pico-8 play session: mixed d-pad (fixed 12-tick cycle), after a click and taps of 🅾, ❎, 🅾+❎, 🅾 in the second before t = 0

[t = 4 s] mixed d-pad (1.2s cycle ×~3): → ← ↑ ↓ + 🅾/❎ taps, ~4s
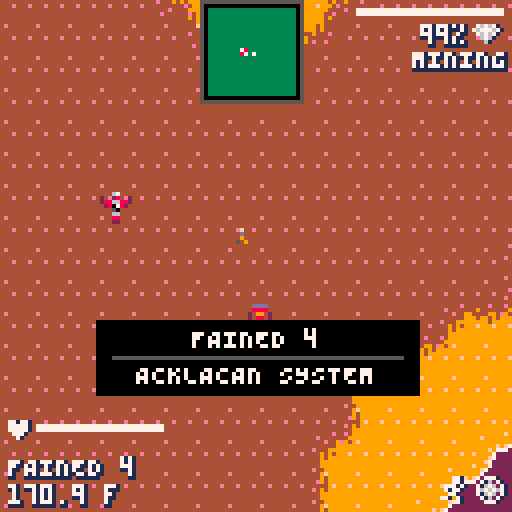
[t = 6 s] mixed d-pad (1.2s cycle ×~5): → ← ↑ ↓ + 🅾/❎ taps, ~6s
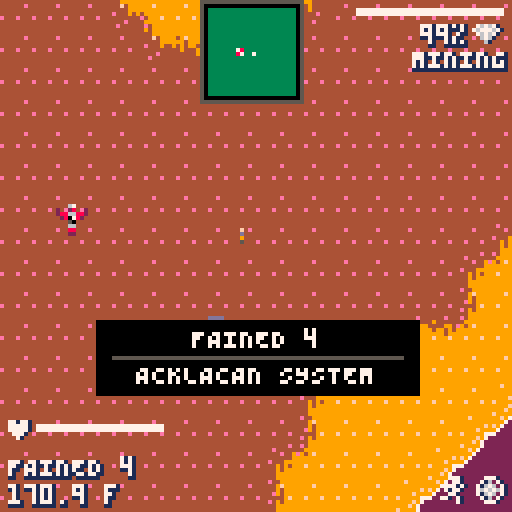
[t = 8 s] mixed d-pad (1.2s cycle ×~6): → ← ↑ ↓ + 🅾/❎ taps, ~8s
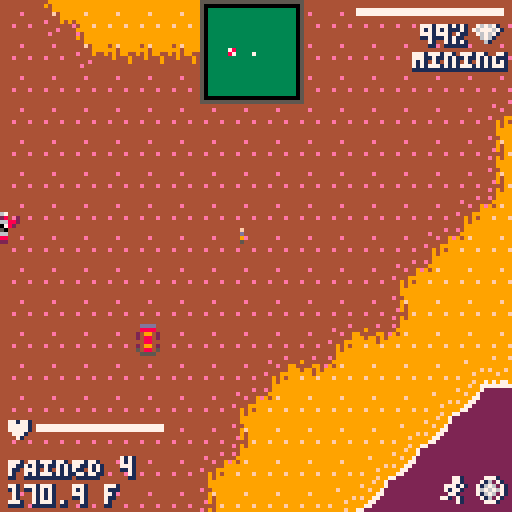

pico-8 cartridge
version 16
__lua__
-- low mem sky (#demakejam)
-- paul nicholas

curr_mode=0
-- 0=title
-- 1=galaxy
-- 2=system
-- 3=planet
-- 

--[music]
-- 00 - intro
-- 01 - shortwave
-- 17 - eotws_variation 1
-- 23 - velocity
playlist={1,7,23}
now_playing=-1

-- main loop
function _init()
 init_player()
 if (curr_mode<=1) then init_galaxy()
 elseif (curr_mode==2) then init_system()
 elseif (curr_mode==3) then init_surface()
 end
end

function _draw()
cls()
	-- draw title
	if (curr_mode<=1) then draw_galaxy()
 elseif (curr_mode==2) then
  if warp_count==0 then
   draw_system()
  else
   draw_warp()
  end
	elseif (curr_mode==3) then draw_surface()
	end
	-- debug
	-- print("cpu: "..flr(100*stat(1)).."%", 2, 2, 12) 
 -- print("mem: "..flr(stat(0)/1024*100).."%", 2, 8, 12)

	--printh("cpu: "..flr(100*stat(1)).."%") 
end

function _update60()
	if curr_mode<=1 then update_galaxy() 
 elseif curr_mode==2 then update_system() 
 elseif curr_mode==3 then update_surface()
 end
end

function init_player()
 -- todo: load saved data
 player_idle_anim={247,247}
 player_walk_anim={247,248}

 player={
  spr=247,
  x=0,
  y=0,
  health=100,
  mining_health=100,
  weapon_ammo=0,
  run=false,
  scanner_level=100,
  inv={},
  tmr=0,
  anim_pos=1,
  frame_delay=6,
  curr_anim=player_idle_anim,
  flipx=false,
  in_ship=true,
 }

 -- init player inventory
 for i=1,64 do player.inv[i]=0 end

 ship = {
  x=0,
  y=0,
  obj_type=3,  
  -- 1=planet, 2=space station, 3=ship, 4=flower, 
  -- 5=collectable, 6=mineable, 7=base?
  skin=3,
  thrust=0,
  dx=0,
  dy=0,
  aim=0, --.25
  trail={},
  landed=false
 }
end

--[[
--galaxy spiral code

e=2.71828
cols={0,1,12,14,7,7,7}
::_::
cls()
srand()
for n=2.5,0,-.1 do
 for i=min(n,5),45 do
  x=cos(e*i+t()/(e*10)-n/(e*7))*(i-n)/e*4+64
  y=sin(e*i+t()/(e*10)-n/(e*10))*(i-n)/e*2+64
  size=3-(i/28)+((sin()))
  circfill(x,y,size+.2-rnd(2),cols[flr(3*size-3)+flr(rnd(3))])--7-(n%2))
 end
end

flip()goto _ 

]]
-->8
-- galaxy map/title level


last_camx=0
last_camy=0
space={}
  -- 1=near star pages/sector
  -- 2=mid star pages/sector
  -- 3=far star pages/sector
scale=1 --.5
num_stars=7 -- per sector
star_cols={12,7,6,5,2,1,1}
max_depth=6
depth_offset=.0001
cam_speed=.00002--.0002
cam_maxspeed=.0004
hov_dist=5
curr_system=nil
curr_planet=nil
factions={"korvax","gek","vy'keen"}
warp_count=0

camx=0
camy=0
saved_galaxy_x=0--0.0955
saved_galaxy_y=0---0.057
sdist=nil --take first measurement
prev_star_hov=nil
_t=0
auto_start_time=320+rnd(100)
--printh(auto_start_time)
ready_to_begin=false
banner_count=0

function init_galaxy()
 printh("init_galaxy()...")
	camera()
 camx=saved_galaxy_x
 camy=saved_galaxy_y
 cam_dx=0
 cam_dy=0
	
 -- title?
 --if (curr_mode==0) music(0)

	-- create initial stars
	for d=1,max_depth do
		space[d]={}
		space[d].br_secx=0
		space[d].br_secy=0
  space[d].tl_secx=0
		space[d].tl_secy=0
		space[d].pages={}
		--for p=1,1 do
			space[d].pages[1]=
				make_sector(0,0,d,num_stars)
		--end
	end
end

function draw_galaxy()
--printh("draw_galaxy()...")
 cls()

 -- todo:seed to sector num?
 -- srand(1)

 fillp()
	
 star_hov = nil
 star_curr = nil

	-- loop through all depths
 for d=max_depth,1,-1 do
 --d=1
		camera(camx,camy)
	 local star_depth=space[d]
 	-- loop through all star pages
 	for p=1,4 do
 	 local page=star_depth.pages[p]
   
   -- bugfix for edge-case!
   if (page==nil) return

  	for s in all(page.stars) do
  		-- draw star
  		s.sx=s.x*scale-(camx/d)/depth_offset
  		s.sy=s.y*scale-(camy/d)/depth_offset
  		  		
  		if s.name 
     and s.sx>=64-hov_dist and s.sx<=64+hov_dist 
     and s.sy>=64-hov_dist and s.sy<=64+hov_dist then
      -- star in hover range
      -- is it closest to cursor?
      s.dist=dist(s.sx,s.sy,64,64)
      if star_hov == nil or s.dist < star_hov.dist then
       -- new closest star (to cursor)
       star_hov = s
      end
    end
    
    pset(s.sx,s.sy,s.col)

    -- names on title screen?
    if curr_mode==0 and s.seed<100 then
     print(s.name,s.sx-10,s.sy-7,s.col)
  	 end
    -- current?
    if curr_system 
     and curr_system.name==s.name then
     star_curr = s
    end
  	end
  end  -- pages	

 	--print("sector:"..space[1].tl_secx..","..space[1].tl_secy, 50, 2, 8)

 end -- depth

 
 -- title/galaxy mode
 if curr_mode==0 then

  draw_title()

  if (ready_to_begin and star_hov and wfade>=16) set_start_sys(star_hov)

  -- fades
  if (wfade>=0) fade(wfade, fade_table_white, 7, 1)
 else
  print(smallcaps("galactic core"),2,2,5)
  print("715597 ly",2,9,5)

  if star_curr then
   -- mark curr system
   circ(star_curr.sx,star_curr.sy,3,7)
  end

  if star_hov then
   
   -- current?
   if star_curr then
    -- measure dist (only once)
    if (sdist==nil) sdist=dist(star_curr.sx,star_curr.sy,star_hov.sx,star_hov.sy)
    
    -- plot course?
    if star_hov.name==curr_system.name then
     print("you are here",2,121,2)
    elseif sdist<=player.inv[20]*20 then
     line(star_curr.sx,star_curr.sy,star_hov.sx,star_hov.sy,9)
     print("press ❎ to warp ("..flr(sdist).."ly)",2,121,9)
    else
     local diff=flr((sdist-player.inv[20]*20)/20)+1
     fillp(0X5A5A)
     line(star_curr.sx,star_curr.sy,star_hov.sx,star_hov.sy,9)
     fillp()
     print("requires "..diff.." more warp cells",2,121,9)
    end
   end
   print(star_hov.name,star_hov.sx-10,star_hov.sy-7,star_hov.col)
   circ(star_hov.sx,star_hov.sy,1,star_hov.col)

   -- bottom portion
   print(star_hov.name..smallcaps(" system"),2,98,7)
   print(star_hov.num_planets..smallcaps(" planets"),2,105,6)
   print(smallcaps(star_hov.faction),2,112,6)
   
   
   -- check for change in hov (recalc dist)
   if (not prev_star_hov or star_hov.name!=prev_star_hov.name) prev_star_hov=star_hov sdist=nil
  end

  camera()

  spr(255,61,61)

 end -- title?

end

function set_start_sys(sys)
 -- todo: pick a random sys
 curr_system=sys
 saved_galaxy_x=camx
 saved_galaxy_y=camy
 init_system()
 -- todo: pick a random planet
 curr_planet=curr_system.planets[1]
 -- now jump to surface
 curr_mode=3

 init_surface()

 -- default to walking
 landing=true
 ship.landed=true
 player.in_ship=false
 return
end

function update_galaxy()	
--printh("update_galaxy()...")
 -- remember...
 last_camx=camx
 last_camy=camy
 
 local speed=cam_speed*scale


 -- title or map?
 if curr_mode==0 then
  -- auto-move camera pos
  camx+=speed*25
  _t+=.1
  if (btnp(5) or _t>auto_start_time) and (not ready_to_begin)  then 
   ready_to_begin=true
   wfade=0
   --sfx(60,3)
  end
  if (wfade>=0) wfade+=.25
 else
  -- galaxy map

  if(btn(0)) cam_dx-=speed
  if(btn(1)) cam_dx+=speed
  if(btn(2)) cam_dy-=speed
  if(btn(3)) cam_dy+=speed

  -- cancel
  -- >>> issue here as it flips back and forth!!!
  if(btnp(4) and warp_count==0) curr_mode=2 init_system() 

  -- warp (only if diff system!)
  if btnp(5) 
  and star_hov 
  and (curr_system==nil or curr_system.name!=star_hov.name) then
   -- save galaxy pos
   saved_galaxy_x=camx
   saved_galaxy_y=camy
   -- warp to new sys
   curr_system=star_hov 
   curr_mode=2 
   init_system() 
   warp_count=1
   -- sfx
   --music(-1,10)
   sfx(47,3)
  end

  -- stop?
  if (not btn(0)) and (not btn(1)) then
   cam_dx/=1.001
  else
   cam_dx=mid(-cam_maxspeed,cam_dx,cam_maxspeed)
  end 
  if (not btn(2)) and (not btn(3)) then
   cam_dy/=1.001
  else
   cam_dy=mid(-cam_maxspeed,cam_dy,cam_maxspeed)
  end 

 end -- title or map?
 



	
	camx+=cam_dx
 camy+=cam_dy


 
-- printh("camx = "..camx)
-- printh("camy = "..camy)
 
 -- loop through all depths
	for d=1,max_depth do
 --d=1
		local star_depth=space[d]
		
  -- check paging 
  -- (top-left & bottom-right corners for each depth)
  
  -- bottom-right
  local new_br_secx=
   flr((camx+127+(camx/d)/depth_offset)/127)
  local new_br_secy=
   flr((camy+127+(camy/d)/depth_offset)/127)
  -- top-left
  local new_tl_secx=
   flr((camx+(camx/d)/depth_offset)/127)
  local new_tl_secy=
   flr((camy+(camy/d)/depth_offset)/127)

  -- bottom-right
  if new_br_secx!=star_depth.br_secx 
   or new_br_secy!=star_depth.br_secy 
   or new_tl_secx!=star_depth.tl_secx 
   or new_tl_secy!=star_depth.tl_secy 
   then
  	-- moved into new sector
   -- create all new pages
   -- (assume all changed too)
   star_depth.pages[1]=make_sector(new_tl_secx,new_tl_secy,d,num_stars)
   star_depth.pages[2]=make_sector(new_tl_secx+1,new_tl_secy,d,num_stars)
   star_depth.pages[3]=make_sector(new_br_secx-1,new_br_secy,d,num_stars)
   star_depth.pages[4]=make_sector(new_br_secx,new_br_secy,d,num_stars)

   star_depth.tl_secx=new_tl_secx
   star_depth.tl_secy=new_tl_secy
   star_depth.br_secx=new_br_secx
   star_depth.br_secy=new_br_secy
  end
 end --depths
 
end

title_msg_line1={
 "    by paul nicholas",
 " ♪ by chris donnelly",
 "inspired by no man's sky"
}

title_msg_line2={
 "      @liquidream",
 "     @gruber_music",
 "     by hello games"
}

function draw_title()
 camera()

 if (_t<16) fade(16-_t,fade_table_black,0,0)  
 if (_t>0) spr(80,13,50,13,3) 
 pal()

 --printh("_t=".._t)
 if _t>15 and _t<105 then
  outline_text(title_msg_line1[flr((_t-15)/30)+1],17,100,6,1)
  outline_text(title_msg_line2[flr((_t-15)/30)+1],17,109,12,1)
 elseif _t>15 then
  outline_text("press ❎ to start",30,100,6,1)
 end
end

function draw_warp()
 cls(10)
 for i=1,50 do
  local x,y=rnd(127),rnd(150)
  line(x,y,x,y-rnd(50),rnd(16))
 end
 
end

function make_sector(secx,secy,depth,num_stars)
 local sector={}
 sector.stars={}
 
 -- calc sys number
 sector.sysnum=depth*1000+secx+secy/1000
 --printh("sysnum="..sector.sysnum)
 srand(sector.sysnum)
	
 for i=1,num_stars do
  local sys={
   x=secx*127+rnd(127),
   y=secy*127+rnd(127),
   col=star_cols[depth+flr(rnd(2))],
   secx=secx,
   secy=secy,
   name=getsystemname(
  	 secx,secy,rnd(32000)),
   seed=rnd(32000),
   faction=factions[flr(rnd(3)+1)],
   bgcol=flr(rnd(4)),
   num_planets=flr(rnd(8)+1),
   planets=nil
  }
  add(sector.stars,sys)
 end
 
 return sector
end

function getsystemname(secx,secy,sysnum)
	local namepart=
	  {"en", "la", "can","be",
    "and","phi","eth","ol",
    "ve", "ho", "a"  ,"lia",
    "an", "ar", "ur" ,"mi",
    "in", "ti", "qu" ,"so",
    "ed", "ess","ex" ,"io",
    "ce", "ze", "fa" ,"ay",
    "wa", "da", "ack","gre"}
	local name=""

 for i=1,flr(rnd(1)+3) do
  name=name..namepart[flr(rnd(#namepart))+1]
 end

 name=smallcaps(name)

	return name
end

-- fixed sqrt to avoid overflow
-- https://www.lexaloffle.com/bbs/?tid=29528
function dist(x1,y1,x2,y2)
 local a=x1-x2
 local b=y1-y2
 local c=sqrt((a/16)^2+(b/16)^2)*16
 return c
end
-- function dist(x1,y1,x2,y2)
--  local a=x1-x2
--  local b=y1-y2
--  local c=sqrt((a*a)+(b*b))
--  return c
-- end


-->8
-- star system level

sector_size=1000 --3000
astorbit=100

landing=false
wfade=-2

--debug
--srand(0)

function init_system()
 printh("-------- init system -----")

  -- ####################################
 -- debug
 -- if curr_system==nil then
 --  srand(4) --4
 --  pal()
 --  palt()
 --  cls(15)
 --  curr_system={
 --   seed=rnd(32000),--0,
 --   bgcol=1,
 --   num_planets=8,
 --   planets={},
 --   station={}
 --  }
 --  for i=1,curr_system.num_planets do
 --   curr_planet=create_planet(rnd(32000),i)
 --   add(curr_system.planets,curr_planet)
 --  end
 --  -- copy screen to user memory
 --  memcpy(0x4300,0x6000,0x1000)
 --  -- reset sprites
 --  reload()

 --  -- create station
 --  curr_system.station={
 --   obj_type=4,
 --   x=ship.x+rnd(50)+50,
 --   y=ship.y+rnd(50)+50,
 --   rot=0,
 --   col1=rnd(16),
 --   col2=rnd(16)
 --  }

 --  ship.landed=false
 --  player.in_ship=true
 -- end
 -- ####################################

 srand(curr_system.seed)
 create_stars()

 -- create planets/station?
 -- (only on first entry)
 if curr_system.planets == nil then
  curr_system.planets={}
  printh(">>>>>>> create planets <<<<")
  pal()
  palt()
  cls(15)  
  for i=1,curr_system.num_planets do 
   -- add planet
   local p=create_planet(rnd(32000),i)
   add(curr_system.planets,p)
   
   --debug
   printh("planet x,y:"..p.x..","..p.y)
  end
  -- copy screen to user memory
  memcpy(0x4300,0x6000,0x1000)
  -- reset sprites
  reload()

  -- create station
  curr_system.station={
   x=ship.x+rnd(50)+50,
   y=ship.y+rnd(50)+50,
   rot=0,
   col1=rnd(16),
   col2=rnd(16)
  }
 end
end

function update_system()
 --printh("update_system()...")
 -- warping
 if warp_count>0 then
  warp_count+=1
  if warp_count > 100 then
   warp_count=0
  end 
 end
 
 -- landing/takeoff
 if takingoff then
  wfade-=.25
  if wfade <= 0 then
   takingoff=false
   wfade=-2
  end
 elseif landing then
  wfade+=.25
  if (wfade >= 5) curr_mode=3 init_surface() ship.thrust=0
 end
 
 -- update ship
 update_player()
 

 for i=1,#stars do
  local s=stars[i]
  -- update starfield
  update_star(s, ship.dx, ship.dy)
 end

 -- create thrust particles
 local engine_x = -sin(ship.aim)*5
 local engine_y = -cos(ship.aim)*5
 make_particle(ship.x+engine_x+3.5, ship.y+engine_y+3.5,0,0)

 update_particles()
end


function draw_system()	
 --printh("draw_system()...")
	cls(curr_system.bgcol)	
  -- stars
 for i=1,#stars do
  local s=stars[i]
  if (s.d>=2.25) pset(s.x,s.y,s.c)
 end

 camera(ship.x-60,ship.y-60)

  -- copy user mem to sprite
 memcpy(0x0,0x4300,0x1000)

close_object=nil
close_object_dist=9999

 -- draw planets
 -- (from user mem)
 
 for i=1,curr_system.num_planets do
  p=curr_system.planets[i]

  -- if planet is within range (e.g. asteroids)
  -- then draw it
  local planet_dist = abs(dist(p.x,p.y,ship.x,ship.y))
  if planet_dist < 128+(astorbit) then
   draw_planet(p,p.x,p.y,p.size)
   -- draw asteroids
   palt(3,0)
   if (curr_system.bgcol>0) palt(1,true)
   for a=1,#p.asteroids do
    local ast=p.asteroids[a]
    spr(ast.spr,p.x+ast.x,p.y+ast.y,1,1,ast.fx,ast.fy)
    --rspr(88,96,p.x+ast.x,p.y+ast.y,t()+rnd(),1,3)
   end
  end
  -- landable?
  if (planet_dist < (p.size*16)+20 and planet_dist<close_object_dist) close_object=p close_object_dist=planet_dist

 end --# planets

 

 -- restore sprites
 reload()
 --reload(0,0,0x1fff)

 -- draw station
 local st=curr_system.station
 pal()
 palt(0,false)
 pal(1,st.col1)
 pal(13,st.col2)
 rspr(0,64,st.x-20,st.y-20,st.rot,6,3) 
 st.rot+=.0025
 pal()
 palt()
 --spr(128,st.x-20,st.y-20,5,5) 

 -- ui
 for i=1,curr_system.num_planets do
  p=curr_system.planets[i]
  -- debug (collision bounds!)
  --circ(p.x,p.y,(p.size*16),8)
  
 if p.mapped then
  print(p.name,
   p.x,  --p.x-flr((#p.name*4)/2)
   p.y-(p.size*16)-16,7)

   -- print("unmapped",
   --  p.x,
   --  p.y-(p.size*16)-8,9)
 end
 if not p.mapped then
  print("unknown",
   p.x,  --p.x-flr((#p.name*4)/2)
   p.y-(p.size*16)-16,7)

  print("unmapped",
   p.x,
   p.y-(p.size*16)-8,9)
 end

 end --# planets

 draw_particles()


	-- reset/lock camera for fixed drawing
	camera()

 -- draw player's ship
 draw_ship(60,60)

 -- -- 
 -- draw_particles()

 -- stars foreground
 for i=1,#stars do
  local s=stars[i]
  if (s.d<2.25) pset(s.x,s.y,s.c)
 end

 -- ui
 draw_ui()

 -- radar
 draw_radar()

 -- fades
 if (landing or takingoff) fade(wfade, fade_table_white, 7, 1)
end

-- will either be ship or person
function update_player()


 if player.in_ship then
  if not ship.landed and not landing then
   -- todo: flight controls
   local speed=.5--.1 --1
   local acc=0.01
   local rotspeed=.0075
    -- fast turn = .01

   if(btn(2)) ship.thrust+=acc
   if(btn(3)) ship.thrust-=acc    
   if(btn(0)) ship.aim-=rotspeed
   if(btn(1)) ship.aim+=rotspeed   

   if(btnp(4) and wfade<0 and warp_count==0) init_galaxy() update_galaxy() curr_mode=1 return

   if(btnp(5) and close_object and warp_count==0) curr_planet=close_object landing=true wfade=0 sfx(50,3)

   -- cap thrust
   ship.thrust=mid(0.25,ship.thrust,1.75)
   -- calculate thrust vector
   ship.dx=-sin(ship.aim*-1)*ship.thrust
   ship.dy=cos(ship.aim*-1)*ship.thrust

   -- update camera pos
   ship.x+=ship.dx
   ship.y+=ship.dy

   -- todo/debug: this needs work when on planet - not finished!
   -- camx+=ship.dx
   -- camy+=ship.dy

  -- ship.dx=ship.thrust
  else
   -- allow take-off or leave ship
  end
 else
  -- on foot
   local speed=1 --constant!   
   local vx,vy=0,0
   local btn_count=0

   if(btn(0)) vx=-speed btn_count+=1
   if(btn(1)) vx=speed btn_count+=1
   if(btn(2)) vy=-speed btn_count+=1
   if(btn(3)) vy=speed btn_count+=1

   if btnp(5) then
    -- check for close object(s).. 
    if close_object then
     -- ship
     if close_object.obj_type==3 then
      -- take-off!
      --printh("takeoff!!!!!")
      takingoff=true wfade=0 sfx(51,3) banner_count=-2

     -- item to collect
     elseif close_object.obj_type==4 or close_object.obj_type==5 then
      local checkpos=(mapx+11).."."..(mapy+11)
      --printh(">>> deading: "..checkpos)
      curr_planet.dead[checkpos]=true
      close_object.dead=true

      -- add to player inventory
      player.inv[close_object.obj_class]+=1--block.obj_quantity
      -- show message
      collect_item=close_object
      collect_amount=1 -- quantity
      collect_timer=1
      -- sfx
      sfx(54,3)
     end
    end 

   end

   -- speed delay
   if (btn_count>0) then 
    speed_delay_count+=1
    if (player.curr_anim!=player_walk_anim) sfx(52,3) printh("walk!!!")
    player.curr_anim=player_walk_anim
   else
    if (player.curr_anim==player_walk_anim) sfx(-1,3) printh("stop!!!")
    player.curr_anim=player_idle_anim
   end
   if (speed_delay_count>speed_delay) then
    speed_delay_count=0
    -- move camera pos
    -- camx+=vx
    -- camy+=vy
    player.x+=vx
    player.y+=vy 
    camx+=vx
    camy+=vy 
    
    -- printh("player pos: "..player.x..","..player.y)
    -- printh("ship pos: "..ship.x..","..ship.y)
    -- printh("cam1 x="..camx..",y="..camy)
   end
--printh("cam1 x="..camx..",y="..camy)
   

   -- check collisions / close objects
   -- reset state
    close_object=nil

   -- ship
   if dist(player.x,player.y,ship.x,ship.y)<10 then
    close_object=ship

   else
    -- item to collect (flower, cargo drop, etc.)
    local block=mdata["11.11"]
    if block.obj_type and not block.dead then
     close_object=block
    end

   end -- close tests

 end
end

function draw_radar()
 local xoff,yoff=50,0
 local px,py=xoff+13,yoff+13

  rectfill(xoff,yoff,xoff+25,yoff+25,5)
  rectfill(xoff+1,yoff+1,xoff+24,yoff+24,0)
  
 -- in space?
 if curr_mode==2 then
  -- draw dist objects first
  clip(xoff+1,yoff+1,24,24)
  for i=1,#curr_system.planets do
   local dx=px+(curr_system.planets[i].x-ship.x)*.1
   local dy=py+(curr_system.planets[i].y-ship.y)*.1
   dx=mid(xoff+1,dx,xoff+24)
   dy=mid(yoff+1,dy,yoff+24)
   circfill(dx,dy,2,13)
  end
  rectfill(xoff+2,yoff+2,xoff+23,yoff+23,1)
  -- station
  local st=curr_system.station
  dx=px+(st.x-ship.x)*.1
  dy=py+(st.y-ship.y)*.1
  dx=mid(xoff,dx,xoff+24)
  dy=mid(yoff,dy,yoff+24)
  fillp(0X5A5A,dx,dy)
  rectfill(dx,dy,dx+1,dy+1,148)
  fillp()

  -- now draw close objects
  for i=1,#curr_system.planets do
   local dx=px+(curr_system.planets[i].x-ship.x)*.1
   local dy=py+(curr_system.planets[i].y-ship.y)*.1
   circfill(dx,dy,2,13)
  end

 -- on land?
 elseif curr_mode==3 then
  -- draw dist objects first
  clip(xoff+1,yoff+1,24,24)
  rectfill(xoff+2,yoff+2,xoff+23,yoff+23,3)
  -- ship
  dx=px+(ship.x-player.x)*.1
  dy=py+(ship.y-player.y)*.1
  dx=mid(xoff,dx,xoff+24)
  dy=mid(yoff,dy,yoff+24)
  fillp(0X5A5A,dx,dy)
  rectfill(dx,dy,dx+1,dy+1,135)
  fillp()


 end
 


  -- player
  pset(xoff+13,yoff+13,7)

 clip()
end


function draw_ship(x,y)
 pal()
 palt(0,false)
 --printh("a:"..ship.aim)
 rspr(88+8*ship.skin,120,x,y,ship.aim,1,3)
 pal()
 palt()
end


collect_item=nil
collect_amount=0
collect_timer=0

function draw_ui()

 -- todo: draw_healthbar and make real
 palt(3,true)
 -- rectfill(2,2,40,3,1)
 -- rectfill(2,2,35,3,7)
 -- spr(224,2,5)

 -- middle/in-viewport stuff
 if close_object!=nil then
  -- planet?
  if close_object.obj_type==1 then
   outline_text("❎ to land",
    60-10,
    60+12, 7)
  -- ship?
  elseif close_object.obj_type==3 then
   outline_text("❎ to take-off",
    60-20,
    60+5, 7)
  -- collectable?
  elseif close_object.obj_type==4 or close_object.obj_type==5 then
   outline_text("❎ to pick-up",
    60-20,
    60+5, 7)
  end
 end

 -- shared ui sections?

 -- collected items
 if collect_item then
  rectfill(38,31,41,34,collect_item.obj_col1)
  rectfill(39,32,40,33,collect_item.obj_col2)
  outline_text(smallcaps(collect_item.name.." x"..collect_amount),44,30,7)
  collect_timer-=.01
  if (collect_timer<=0) collect_item=nil
 end

 if banner_count>=0 then
  rectfill(24,80,104,98,0)
  print(curr_planet.name, 48,82, 7)
  line(28,89,100,89,5)
  print(curr_system.name..smallcaps(" system"), 34,91, 7)

  banner_count+=.1
  if (banner_count>20) banner_count=-2
 end


 -- todo: show health and actual weapon
 
 if player.in_ship then
  -- top portion
  --print("pos="..flr(ship.x)..","..flr(ship.y),50,30,8)

  -- debug (removed until canon fire done)
  -- rectfill(89,2,125,3,1)
  -- rectfill(89,2,125,3,7)
  -- print("100%",104,6,7,1)
  -- spr(239,120,5)
  -- print(smallcaps("photon"),103,12)

  if not ship.landed then
   print(flr(ship.thrust*100).."\85/\83",2,121,7)
  end

 else -- on foot

  -- top portion
  rectfill(89,2,125,3,1)
  rectfill(89,2,125,3,7)
  outline_text("99%",105,6,7,1)
  spr(238,118,5)
  outline_text(smallcaps("mining"),103,12,7,1)
  
  -- bottom portion
  spr(242,1,103)
  rectfill(9,106,40,107,1)
  rectfill(9,106,40,107,7)
  outline_text(curr_planet.name,2,114,7,1)
  outline_text(curr_planet.temp.." f",2,121,7,1)

  spr(244,110,119)
  spr(245,119,119)
 end
 
 palt()
end

function create_stars()
 stars={}
	for i=1,50 do
		local s={}
		s.x=flr(rnd(128))
		s.y=flr(rnd(128))
		s.d=rnd(10)
  s.c=s.d+5 -- stranger things!
  add(stars,s)
	end
end

function update_star(s, dx, dy)
 -- move star based on depth
 s.x-=dx/s.d*5
 s.y-=dy/s.d*5
 		
 -- wrap star, if needed
 if (s.x<0 or s.x>128) then
	 	s.x=s.x<0 and 128 or 0
	 	s.y=rnd(128)
	elseif (s.y<0 or s.y>128) then
		s.x=rnd(128)
		s.y=s.y<0 and 128 or 0
	end
end

function make_particle(startx,starty,dx,dy,cols,life_time,max_size,min_size)
 local p = {
   --the location of the particle
   x=startx,
   y=starty,
   --what percentage 'dead'is the particle
   t = 0,
   --how long before the particle fades
   life_time=20+rnd(10),
   --how big is the particle,
   --and how large will it grow?
   size = 1,
   max_size = 1+rnd(3),
   min_size = 1+rnd(3),
   
   --'delta x/y' is the movement speed,
   --or the change per update in position
   --randomizing it gives variety to particles
   dy = dy,
   dx = dx,
   -- dy = rnd(0.7) * -1,
   -- dx = rnd(0.4) - 0.2,
   
   --'ddy' is a kind of acceleration
   --increasing speed each step
   --this makes the particle seem to float
   ddy = -0.05,
   --what color is the particle
   col = 7
 }
 --after making the particle, add it to the list 'smoke'   
 add(ship.trail,p)
end

function update_particles()
  --perform actions on every particle
  for p in all(ship.trail) do
    --move the smoke
    p.y += p.dy
    p.x += p.dx
    --p.dy+= p.ddy
    --increase the smoke's life counter
    --so that it lives the correct number of steps
    p.t += 1/p.life_time
    --grow the smoke particle over time
    --(but not smaller than its starting size)
    p.size *=.99
    --p.size = max(p.size, p.max_size * p.t )
    
    --make fading smoke particles a darker color
    --gives the impression of fading
    --change color if over 70% of time passed
    if p.t > 0.1  then
      p.col = 12
    end
    if p.t > 0.7 then
      p.col = 1
    end
    --if the particle has expired,
    --remove it from the 'smoke' list
    if p.t > 1 then
      del(ship.trail,p)
    end
  end
end

function draw_particles()
  for i=1,#ship.trail do
    local p=ship.trail[i]
    --draw a circle to be the smoke
    --replace this with whatever you want
    --your smoke to look like
    circfill(p.x, p.y, p.size, p.col)
  end
end

function draw_planet(p,x,y,scale)
 pal()
 palt(0,false)
 palt(15,true)

   local startx=((p.num-1)%4)*32
 sspr(
  startx,
  flr(p.num/5)*32,
  32,32,
  x-(15*scale),y-(16*scale),
  32*scale,32*scale)
end

function create_planet(seed,num)
 printh(">>> in create_planet()")
 local p={
  obj_type=1,
  seed=rnd(32000),
  num=num,
  name=getsystemname().." "..flr(rnd(8))+1,
  size=rnd(.75)+1,
  x=rnd(sector_size)-sector_size/2,
  y=rnd(sector_size)-sector_size/2,
  res_nums={},
  dead={},
  temp=flr(rnd(200)).."."..flr(rnd(9))+1,
  mapped=false
 }
 -- gen palette
	p.pal={}
 --printh("planet pal:")
 for i=0,14 do
  p.pal[i]=flr(rnd(14)+1)
  --printh(" > "..p.pal[i])
 end
 -- generate planet texture
 gen_texture(seed,p)
 -- render planet once
 render_sphere(
   ((num-1)%4)*32,
   -1 + (flr(num/5)*32),
   1)
 -- generate asteroids
 p.asteroids={}
 local astcount=100
 for i=1,astorbit do
  local a=rnd(1)
  local ast={
   x=(rnd(astorbit/2)+astorbit)*cos(a),
   y=(rnd(astorbit/2)+astorbit)*sin(a),
   spr=204+flr(rnd(4)),
   fx=flr(rnd(2))==0,
   fy=flr(rnd(2))==0
  }
  add(p.asteroids,ast)
 end
 -- generate resources
 for i=1,flr(rnd(4)) do
  local num=flr(rnd(#res)+1)
  add(p.res_nums,num)
  printh("  > res = "..res[num][3])
 end

 return p
end

function gen_texture(seed,p)
 -- set seed
	os2d_noise(seed)
	
	local size=32
	-- fill spr ram with samples
	for y=0,size do
		for x=0,size*4 do
			local c
			-- base noise is strongest
			c =os2d_eval(x/8,y/4)
			--c =os2d_eval(x/32,y/32)

	--[[		
			-- next is weaker
			c+=os2d_eval(x/16,y/16)/2

			-- and so on
			c+=os2d_eval(x/ 8,y/ 8)/4

			-- and so on
			c+=os2d_eval(x/ 4,y/ 4)/8

			-- and so on
			c+=os2d_eval(x/ 2,y/ 2)/16

]]
			-- convert -0.2..+1 to 14 cols
			-- (sea level at -0.2)
			c=mid(0,(c+0.2)/1.2*14,13)

   sset(x,y,p.pal[flr(c)])
		end
	end
end


fade_table_white={
 {1,13,6},
 {5,13,6},
 {13,13,6},
 {3,13,6},
 {4,14,15},
 {13,6,6},
 {6,7,7},
 {7,7,7},
 {8,14,15},
 {10,15,15},
 {10,15,15},
 {11,6,6},
 {12,6,6},
 {13,6,6},
 {14,15,7},
 {15,7,7}
}

fade_table_black={
 {0,0,0},
 {1,0,0},
 {2,1,0},
 {3,1,0},
 {2,2,0},
 {5,1,0},
 {13,5,1},
 {6,13,1},
 {8,2,0},
 {4,4,0},
 {9,4,5},
 {3,3,0},
 {12,1,1},
 {5,1,1},
 {13,2,1},
 {13,5,1}
}


function fade(i,fade_table,target_col,p) -- p=0=draw palette
 for c=0,15 do
  if flr(i+1)>=4 then
   pal(c,target_col,p)
  elseif flr(i+1)<0 then
   -- do nothing
  else
   pal(c,fade_table[c+1][flr(i+1)],p)
  end
 end
end

-->8
-- planet surface level

--------------------------------
-- init phase
--------------------------------
mdata={}
--mdead={} -- the used/dead list
speed_delay=2 -- walk=2,run=1,fly=0 
speed_delay_count=0
res_types={"isotope","silicate","neutral","exotic"}
res={
 --{1,2,"carbon","c",1,.9,7}, --mining/killing animals
 {10,9,"sodium","na",4,.1,41,175}, --1
 {8,10,"oxygen","c",1,.9,7,174},
 {4,9,"marrow bulb","mb",4,.2,41,171}, --caves
 {3,1,"cactus flesh","cc",3,.2,28,170},--on desert worlds
 {3,10,"gamma root","gr",4,16,1.1,174}, --radioactive worlds
 {11,3,"fungal mould","fm",3,.2,16,171},--on toxic worlds
 {12,1,"frost crystal","fc",3,.2,12,175}, --on frozen worlds
 {10,9,"solanium","so",3,.2,70,173}, --on hot worlds
 {7,7,"kelp sac","ke",4,.2,41,174}, --underwater
 {12,7,"star bulb","sb",3,.2,32,173},
 --col1,col2,name,abbrev,group,rarity,value,sprite
-- {6,5,"platinum","pt",2,.5,55}, --mining
-- {9,9,"copper","cu",2,.5,110,172},
-- {8,8,"coprite","cr",3,.2,30}, --feeding animals
-- {3,11,"emeril","em",3,.2,275},
-- {9,10,"gold","au",3,.2,220},
 --{14,2,"mordite","mo",3,.2,40}, --killing animals
-- {2,13,"pugneum","pg",3,.2,138},
}
-- other object classes
-- 20= warp cell


function init_surface()

 -- ####################################
 -- debug
 if curr_system==nil then
  srand(4) --4
  pal()
  palt()
  cls(15)
  curr_system={
   seed=rnd(32000),--0,
   bgcol=1,
   num_planets=8,
   planets={}
  }
  for i=1,curr_system.num_planets do
   curr_planet=create_planet(curr_system.seed,2)
   add(curr_system.planets,curr_planet)
  end
  -- copy screen to user memory
  memcpy(0x4300,0x6000,0x1000)
  -- reset sprites
  reload()

  ship.landed=true
  player.in_ship=false
 end
 -- ####################################




	-- noise params
	_seed=0

	camx=16
 camy=16
 -- map view pos
	mapx=-1--80--10
	mapy=21--90--11

 -- wave ripples
 wave_frame=0
 --wave_cols={7,12,12}
 --wave_delay=10
	
	-- generate initial view
 os2d_noise(curr_planet.seed)--_seed)
	gen_map(mapx,mapy,22,22,1,1)

 -- ----------------------------------
 -- recolour sprites to planet pal
 pal()
 palt()
 cls()
 water_col=curr_planet.pal[0]
 deep_water=fade_table_black[water_col+1][2]
 beach_col=curr_planet.pal[2]
 grass_col=curr_planet.pal[3]
 trees_col=curr_planet.pal[6]
 trees_floor_col=curr_planet.pal[4]
 rock_col=curr_planet.pal[11]

 -- beach (recolor is in update due to anim)
 spr(1,8,0,15,1)

 -- grass
 pal(3,grass_col) 
 pal(11,fade_table_white[grass_col+1][2]) 
 spr(17,8,8,15,1)
 pal()
 -- trees
 pal(5,trees_floor_col)
 pal(11,trees_col)
 pal(3,fade_table_black[trees_col+1][2]) 
 spr(33,8,16,15,1)
 pal()
 -- rock
 pal(6,rock_col)
 pal(7,fade_table_white[rock_col+1][2])
 pal(13,fade_table_black[rock_col+1][2])
 pal(1,fade_table_black[fade_table_black[rock_col+1][2]+1][2])
 spr(49,8,24,15,1)
 pal()
 -- water
 pal(12,water_col)
 palt(0,false)
 pal(0,deep_water)
 spr(65,8,32,15,1)
 pal()

 -- copy screen (5 rows of sprites) to sprite memory
 memcpy(0x0000,0x6000,0x0a00)
 
 -- reset sprites
 --reload()

 -- set player pos
 player.x=mapx*8+70
 player.y=mapy*8+70
 -- put player ship next to them
 ship.x=mapx*8+60
 ship.y=mapy*8+60
 ship.aim=0

 -- mark as mapped
 curr_planet.mapped=true

 -- play music
 srand(curr_planet.seed)
 local song_num=flr(rnd(#playlist))+1
 --printh("song_num:"..song_num)
 --if (song_num!=now_playing) music(playlist[song_num]) now_playing=song_num
end

--------------------------------
-- update phase
--------------------------------

function update_surface()
	 -- landing/takeoff
	if landing then
  wfade-=.25
  if wfade <= 0 then
   landing=false
   wfade=-2
   -- default to landed and out of ship
   ship.landed=true
   player.in_ship=false

   -- show planet name
   banner_count=0
   sfx(59,3)
  end
 elseif takingoff then
  wfade+=.25
  if (wfade >= 5) then
   curr_mode=2
  -- default to flying and out of ship
   ship.landed=false
   player.in_ship=true
   -- pos ship at planet
   ship.x=curr_planet.x
   ship.y=curr_planet.y
   init_system()
  end
 end
	
 -- either ship or person
 update_player()

 -- update player anim
 animate(player)


	-- check for empty map lines

 -- left edge =========================
	if camx<12 then --(16-4)
	 -- need to shift map
	 for y=1,22 do
 		for x=22,1,-1 do
 		 local block=mdata[(x-1).."."..y]
 		 mdata[x.."."..y]=block
 		end
 	end
	 -- generate new lines
	 mapx-=1
	 gen_map(mapx,mapy,0,22,1,1)
	 -- and reposition camera
	 camx=20-(12-camx)

 -- top edge =========================
	elseif camy<12 then --(16-4)
	 -- need to shift map
	 for x=1,22 do
 		for y=22,1,-1 do
 		 local block=mdata[x.."."..(y-1)]
 		 mdata[x.."."..y]=block
 		end
 	end
	 -- generate new lines
	 mapy-=1
	 gen_map(mapx,mapy,22,0,1,1)
	 -- and reposition camera
	 camy=20-(12-camy)

 -- right edge =========================
	elseif camx>=20 then  --(16+4)
	 -- need to shift map
	 for y=1,22 do
 		for x=1,22 do
 		 local block=mdata[(x+1).."."..y]
 		 mdata[x.."."..y]=block
 		end
 	end
	 -- generate new lines
	 mapx+=1
	 gen_map(mapx+21,mapy,0,22,22,0) --target map pos
	 -- and reposition camera
	 camx=12+(20-camx)--+speed

 -- bottom edge =========================
	elseif camy>=20 then --(16+4)
	 -- need to shift map
	 for x=1,22 do
 		for y=1,22 do
 		 local block=mdata[x.."."..(y+1)]
 		 mdata[x.."."..y]=block
 		end
 	end
	 -- generate new lines
	 mapy+=1
	 gen_map(mapx,mapy+21,22,0,1,22) --target map pos

	 -- and reposition camera
	 camy=12+(20-camy)--+speed
	end

 -- debug
 --printh(tostr(player.inv[20]))
end

function gen_map(mx,my,mw,mh,ox,oy)
 --printh("gen_map("..mx..","..my..","..mw..","..mh..","..ox..","..oy..")")
 
 -- set map data with samples
	for y=oy,oy+mh do
		for x=ox,ox+mw do
			local c
			
			local _x=mx-ox+x
			local _y=my-oy+y
			-- v1(orig - slower)
		--[[
			c =os2d_eval(_x/32,_y/32)
			c+=os2d_eval(_x/16,_y/16)/2
			c+=os2d_eval(_x/ 8,_y/ 8)/4
			c+=os2d_eval(_x/ 4,_y/ 4)/8
			c+=os2d_eval(_x/ 2,_y/ 2)/16
			]]
			
			-- v2(faster)
			--[[
			c =os2d_eval(x/1024,y/1024)
			c+=os2d_eval(x/64,y/64)/2
			c+=os2d_eval(x/ 8,y/ 8)/4
			c+=os2d_eval(x/ 4,y/ 4)/8
			]]
			
			-- v3 (faster and looks good)
			--[[
   c =os2d_eval(_x/64,_y/64)
			c+=os2d_eval(_x/32,_y/32)/4
			c+=os2d_eval(_x/ 8,_y/ 8)/8
   ]]
   
   -- v4 (smaller scale - nice landscape, lots of water)
   --printh(">>> gen point <<<")
			-- c =os2d_eval(_x/32,_y/32)
			-- c+=os2d_eval(_x/8,_y/8)/4
			-- --c+=os2d_eval(_x/4,_y/4)/8
			
   -- v5 (bigger land mass, ponds and lakes)
   c =os2d_eval(_x/32,_y/32)
			c+=os2d_eval(_x/16,_y/16)/2
			--c+=os2d_eval(_x/ 8,_y/ 8)/4

			mdata[x.."."..y]={
			 noise=c,
		  col=mid(0,(c+0.2)/1.2*14,13),
    -- x=_x,
    -- y=_y,
    -- each block gets its own random seed
				seed=tonum(mapx+x).."."..(mapy+y) --x.."."..y)
			}

		end
	end

 -- calc (incremental) marching for new blocks
 local sx = mid(2,ox,21)
 local sy = mid(2,oy,21)
 local tx = (mw>2) and ox+mw-1 or sx
 local ty = (mh>2) and oy+mh-1 or sy

 for y=sy,ty do
  for x=sx,tx do

   local block=mdata[x.."."..y]
   block.march_sea = marching_code(x,y,-.75)
   block.march_low = marching_code(x,y,-0.5)
   block.march_mid = marching_code(x,y,-0.25)
   block.march_hi = marching_code(x,y,0.5)
   block.march_top = marching_code(x,y,0.9)

   -- now gen other object types:
   --  1=planet, 2=space station, 3=ship, 4=flower, 
   --  5=collectable, 6=mineable, 7=base?
   -- (each block has own seed)
   srand(block.seed)

   -- static objects...

   -- only if planet has resources
   if #curr_planet.res_nums > 0 then
    if block.noise>.65 and block.noise<.66 then
     -- plant
     block.obj_type=4
     block.obj_class=curr_planet.res_nums[flr(rnd(#curr_planet.res_nums)+1)] --flr(rnd(5)+1)    
     --printh("class="..block.obj_class)
     block.obj_col1=res[block.obj_class][1]
     block.obj_col2=res[block.obj_class][2]
     block.name=res[block.obj_class][3]
    end

    -- other properties    

    -- only used if a "full" tile
    -- (removed for now - kinda slow, not much diff)
    -- block.flipx=flr(rnd(2))==0
    -- block.flipy=flr(rnd(2))==0
   end

   -- collectable (container?)
   srand(block.seed)

   -->> rnd issue!
   if block.noise>-.06 and block.noise<-.05 and rnd()<.1 then
    block.obj_type=5 --5=container
    block.obj_class=20 -- 20=warp cell
    block.obj_col1=11
    block.obj_col2=7
    block.name="warp cell"
   end

   -- is block "dead/used"?
   --printh("dead type: "..type(curr_planet.dead["7.36"]))
   local checkpos=(mapx+x).."."..(mapy+y)
   --printh(">>> cheaking for dead: "..checkpos)
   --if (checkpos=="7.36") printh("checking...7.36")
   if (curr_planet.dead[checkpos]!=nil) block.dead=true 
  end
 end


 
end


--------------------------------
-- draw phase
--------------------------------

function draw_surface()
 pal()
	--cls(1) --water
 cls(deep_water)
	--cls(12)
	camera(camx,camy)
	
  -- wave cols  
  
  wave_cols={7,water_col,water_col}
  --if (time()%1==0) then
    wave_frame = flr(sin(t()/10)*1.5+1)
    if (wave_frame==0) wave_cols={7,water_col,water_col}
    if (wave_frame==1) wave_cols={beach_col,7,water_col}
    if (wave_frame==2) wave_cols={beach_col,beach_col,7}
 --end
 
 for y=2,21 do
		for x=2,21 do

			local block=mdata[x.."."..y]
			local c3col=block.col
			local c4=flr(c3col)

   local dx=x*8-16
   local dy=y*8-16

   -- -- randomise full blocks
   -- fx,fy=false,false
   -- if block.march_top==15 or block.march_hi==15 or block.march_mid==15 or block.march_low==15 or block.march_sea==15) then
   --  fx=rnd(
   -- end

   -- don't draw if hidden by layer above
			if(block.march_top<15 and block.march_hi<15 and block.march_mid<15 and block.march_low<15 and block.march_sea!=0) then spr(block.march_sea+64,dx,dy) end
   pal()

   -- wave palette cycling
   pal(1,wave_cols[1])
   pal(2,wave_cols[2])
   pal(3,wave_cols[3])

   pal(15,beach_col)   
   pal(7,fade_table_white[beach_col+1][2])
   --pal(7,beach_col-1)
   if(block.march_top<15 and block.march_hi<15 and block.march_mid<15 and block.march_low!=0) then spr(block.march_low,dx,dy) end--,1,1,block.march_low==15 and block.flipx or false, block.march_low==15 and block.flipy or false)
			pal()
   
   if(block.march_top<15 and block.march_hi<15 and block.march_mid!=0) then spr(block.march_mid+16,dx,dy) end--,1,1,block.march_mid==15 and block.flipx or false, block.march_mid==15 and block.flipy or false)

   if(block.march_top<15 and block.march_hi!=0) then spr(block.march_hi+32,dx,dy) end
  
   if(block.march_top!=0) then spr(block.march_top+48,dx,dy) end
   
		 
   -- todo: draw other fixed objects (grass, trees, bases, etc..)



   -- each block gets its own random seed
   srand(block.seed)
   
   palt(0,false)
   palt(3,true)

   -- printh("map: "..mapx..","..mapy)
   -- local checkpos=(mapx+x).."."..(mapy+y)
   -- printh("checkpos =  "..checkpos)

   -- plants/minerals
   if block.obj_type==4 then
    pal(8,block.obj_col1)
    pal(10,block.obj_col2)
    -- alive?
    if (not block.dead) then
     local checkpos=(mapx+x).."."..(mapy+y)
     --printh("drawpos =  "..checkpos)
     spr(res[block.obj_class][8],dx,dy)
    else
     spr(res[block.obj_class][8]+16,dx,dy)
    end
    pal()

   -- containers
   elseif block.obj_type==5 then
    palt(0,false)
    palt(3,true)
    -- alive?
    if (not block.dead) then
     spr(143,dx,dy)
    else
     spr(159,dx,dy)
    end
    pal()

   end


		end -- y loop
		 
	
 end

	
 -- todo: draw other fixed objects (grass, trees, bases, etc..)

draw_ship(ship.x-(mapx*8),ship.y-(mapy*8))

--printh("cam="..camx..","..camy)


	-- reset cam for "static" things
	camera()

 -- draw player
	pal()
	palt(3,true)
 local sprnum = player.curr_anim[player.anim_pos]	
 spr(sprnum,59,57)
 --debug
 --pset(60,60,8)
 
 draw_ui()
 
 -- --print("map x="..mapx..",y="..mapy,40,2,7)
 -- palt(3,true)
 -- rectfill(2,2,40,3,1)
 -- rectfill(2,2,35,3,7)
 -- spr(224,2,5)
 
 -- rectfill(89,2,125,3,1)
 -- rectfill(89,2,125,3,7)
 -- outline_text("47%",105,6,7)
 -- spr(238,118,5)
 -- outline_text(smallcaps("mining"),103,12,7,1)
 
 
 -- -- bottom portion
 -- spr(225,1,103)
 -- rectfill(9,106,40,107,1)
 -- rectfill(9,106,35,107,7)
 -- outline_text(smallcaps("veandso 7"),2,114,7,1)
 -- outline_text("149.7 f",2,121,7,1)

 -- spr(244,110,119)
 -- spr(245,119,119)

 draw_radar()
 
 --  -- fades
 if (landing or takingoff) fade(wfade, fade_table_white, 7, 1)
 
 -- debug testing
 -- memcpy(0x0,0x4300,0x0fff)
 -- draw_planet(curr_planet,64,16,1)
 -- reload()

end

-->8
-- ui system

-->8
-- planet objects + life
-->8
-- helper code

function animate(obj)
 -- animate the object
 -- (update frames, looping as req)
 obj.tmr += 1
		if obj.tmr > obj.frame_delay then
			obj.tmr = 1
			obj.anim_pos += 1
			if obj.anim_pos > #obj.curr_anim then obj.anim_pos=1 end
		end
end

function outline_text(str,x,y,c0,c1)
	print(str, x+1, y, c1)
 print(str, x+1, y+1, c1)
 print(str, x, y+1, c1)
 print(str,x,y,c0)
end

-->8
-- public code snippets

-- marching squares
-- by frederic souchu (freds72)
function hk(cq,cr,hl)
return mdata[cq.."."..cr].noise>hl and 1 or 0
end
function marching_code(cl,fy,hl)
return
hk(cl,fy,hl)+
shl(hk(cl,fy+1,hl),1)+
shl(hk(cl+1,fy,hl),2)+
shl(hk(cl+1,fy+1,hl),3)
end

-- opensimplex noise
-- by felice enellen
-- https://www.lexaloffle.com/bbs/?tid=31201
local hm=-0.211324865405187
local hn=0.366025403784439
local ho=hn+1
local hp=hn*2
local hq=hp+1
local hr=hp+2
local hs=47
local ht={}
local hu=
{[0]=
5,2,2,5,
-5,2,-2,5,
5,-2,2,-5,
-5,-2,-2,-5,
}
function os2d_noise(cn)
local hv={}
for cl=0,255 do
hv[cl]=cl
ht[cl]=0
end
srand(cn)
for cl=255,0,-1 do
local hw=flr(rnd(cl+1))
ht[cl]=hv[hw]
hv[hw]=hv[cl]
end
end
function os2d_eval(m,n)
local hx=(m+n)*hm
local hy=m+hx
local hz=n+hx
local ia=flr(hy)
local ib=flr(hz)
local ic=(ia+ib)*hn
local id=ia+ic
local ie=ib+ic
local ig=hy-ia
local ih=hz-ib
local ii=ig+ih
local gv=m-id
local gw=n-ie
local ij,ik,il,im
local io=0
local ip=gv-ho
local iq=gw-hn
local ir=2-ip*ip-iq*iq
if ir>0 then
ir*=ir
local cl=band(ht[(ht[(ia+1)%256]+ib)%256],0x0e)
io+=ir*ir*(hu[cl]*ip+hu[cl+1]*iq)
end
local is=gv-hn
local it=gw-ho
local iu=2-is*is-it*it
if iu>0 then
iu*=iu
local cl=band(ht[(ht[ia%256]+ib+1)%256],0x0e)
io+=iu*iu*(hu[cl]*is+hu[cl+1]*it)
end
if ii<=1 then
local iv=1-ii
if iv>ig or iv>ih then
if ig>ih then
il=ia+1
im=ib-1
ij=gv-1
ik=gw+1
else
il=ia-1
im=ib+1
ij=gv+1
ik=gw-1
end
else
il=ia+1
im=ib+1
ij=gv-hq
ik=gw-hq
end
else
local iv=2-ii
if iv<ig or iv<ih then
if ig>ih then
il=ia+2
im=ib
ij=gv-hr
ik=gw-hp
else
il=ia
im=ib+2
ij=gv-hp
ik=gw-hr
end
else
ij=gv
ik=gw
il=ia
im=ib
end
ia+=1
ib+=1
gv=gv-hq
gw=gw-hq
end
local iw=2-gv*gv-gw*gw
if iw>0 then
iw*=iw
local cl=band(ht[(ht[ia%256]+ib)%256],0x0e)
io+=iw*iw*(hu[cl]*gv+hu[cl+1]*gw)
end
local ix=2-ij*ij-ik*ik
if ix>0 then
ix*=ix
local cl=band(ht[(ht[il%256]+im)%256],0x0e)
io+=ix*ix*(hu[cl]*ij+hu[cl+1]*ik)
end
return io/hs
end

-- rotate sprite
-- by freds72
-- https://www.lexaloffle.com/bbs/?pid=52525#p52541
local rspr_clear_col=0

function rspr(sx,sy,x,y,a,w,trans)
	local ca,sa=cos(a),sin(a)
	local srcx,srcy,addr,pixel_pair
	local ddx0,ddy0=ca,sa
	local mask=shl(0xfff8,(w-1))
	w*=4
	ca*=w-0.5
	sa*=w-0.5
	local dx0,dy0=sa-ca+w,-ca-sa+w
	w=2*w-1
	for ix=0,w do
		srcx,srcy=dx0,dy0
		for iy=0,w do
			if band(bor(srcx,srcy),mask)==0 then
				local c=sget(sx+srcx,sy+srcy)
				if (c!=trans) pset(x+ix,y+iy,c)
			--else
				--pset(x+ix,y+iy,rspr_clear_col)
			end
			srcx-=ddy0
			srcy+=ddx0
		end
		dx0+=ddx0
		dy0+=ddy0
	end
end

--
-- local fill pattern
-- by felice + makke
-- https://www.lexaloffle.com/bbs/?tid=30518
-- 
_fillp_xmask_lo={[0]=0xffff,0x7777,0x3333,0x1111}
_fillp_xmask_hi={[0]=0x0000,0x8888,0xcccc,0xeeee}
_fillp_original=fillp

function fillp(p,x,y)
    if y then
        x=band(x,3)
        local p16=flr(p)
        local p32=rotr(p16+lshr(p16,16),band(y,3)*4+x)
        p+=flr(band(p32,_fillp_xmask_lo[x])+band(rotl(p32,4),_fillp_xmask_hi[x]))-p16
    end
    return _fillp_original(p)
end


-- by felice
function smallcaps(s)
	local d=""
	local l,c,t=false,false
	for i=1,#s do
		local a=sub(s,i,i)
		if a=="^" then
			if c then d=d..a end
				c=not c
			elseif a=="~" then
				if t then d=d..a end
				t,l=not t,not l
			else 
				if c==l and a>="a" and a<="z" then
				for j=1,26 do
					if a==sub("abcdefghijklmnopqrstuvwxyz",j,j) then
						a=sub("\65\66\67\68\69\70\71\72\73\74\75\76\77\78\79\80\81\82\83\84\85\86\87\88\89\90\91\92",j,j)
					break
					end
				end
			end
			d=d..a
			c,t=false,false
		end
	end
	return d
end

-- modified ver of "pico world"
-- by gamax92
-- https://www.lexaloffle.com/bbs/?tid=3140

local mtbl={}
for i=1,32 do
	mtbl[i]={flr(-sqrt(-sin(i/66))*16+64)}
	mtbl[i][2]=(64-mtbl[i][1])*2
end

local cs={}
for i=0,15 do
	cs[i]={(cos(0.5+0.5/16*i)+1)/2}
	cs[i][2]=(cos(0.5+0.5/16*(i+1))+1)/2-cs[i][1]
end
local function ceil(x)
	return -flr(-x)
end

function render_sphere(dx,dy,scale)
 scale=1
	for i=1,32 do
		local a,b=mtbl[i][1],mtbl[i][2]
		pal()
		local lw=ceil(b*cs[15][2])
		for j=15,0,-1 do
		 pal()
   if (j>9) fade(flr(j)/4-1, fade_table_black, 0, 0)
			if (j<15) lw=flr(a+b*cs[j+1][1])-flr(a+b*cs[j][1])

   sspr(j*7,i-1,
         7,2,
          flr(a+b*cs[j][1])*scale-48+dx,
          i*scale+dy,
         lw*scale,scale)
  end
  
	end
end
__gfx__
00000000f7fff12333000000fff712300321ff7fff7fff7f3217ffffffffffff00000033fff7123333333333ffff71233217ffffffffffff3321ffffffffffff
00000000fff7123023330000f7fff13003217fffffffffff33217ffffff7ffff00003322f7fff12321221212ffffff1233217ffffff7ffff327fffffffffffff
00700700fff1233012233000fff7123003321f7fffffffff33217ff7ffffffff00032211fff712331f1171f1fffff71133217ff7ffffffff11fff7ffffff7fff
00077000f712330071123300fffff13000322117f7fff7f73217fffffffffff70032217ffffff1237f7fff7ffffffff73217ffff7ffffff77fffffffffffffff
0007700011233000ff712330ffff1230003332211f1711f133217ffffffff7f103221fffffff1233ffffffffff7fffff33217fff117fffffffffffffffffffff
0070070022330000ffff1233fff71230000033322121221233217ffff7ffff1203217ff7fff71233ffffffffffffffff33217fff211fffffffff7fffff7fff7f
0000000033000000f7ff7123f7fff12300000033323233233217fff7fffff712321ffffff7fff123f7fff7fffffff7ff3217fff73217fffff7ffffffffffffff
0000000000000000fffff123ffff7123000000003333333332117fffffff71233217ff7fffff7123fffffffffff7ffff33217fff0321ffffffffffffffffffff
000000003b30000000000000333000000000033333333b3300003333333333b30000000033300000000000003303000000000333333333330000303333333333
0000000033000000000000003b330000000033b3330333330000303333b3333300000000333300000000000033330000000033b3333b33330000333333333333
00000000b0300000000000003330000000000303033330030000003b3333b3300000000033b0000000300000333303000003033333333333003033333333b333
0000000000000000000000003330300000000000003003030003033333333330000000003330300000003000333333000000033b3030333b0030333333333333
00000000000000000300000033b030000000000000000300000333333b33300000000303333030003030300333b3330300003b330033333330333b3333333333
00000000000000003b30000033333000000000000000000000033b33333030300000003b3b333000333033303333333300003333003033333333333333b333b3
0000000000000000330000003b30300000000000000000000003033b3330300000000333333030003333333033333b33000303b3000033333b33b33333333333
000000000000000033b300003330000000000000000000000000333333300000000033b33330000033333333333b333300003333000030333333333333333333
000000005b550000000000005b550000000555b55b5555550005b5555555b550000000005b550000000000005b5000000000055555b5555500000055555515b5
00000000b3b5000000000000b3b5000000055b3bb3b55b55005b3b55555b3b5000000000b3b5000000000000b3b50000000005b55b3b5555000005b55b555b3b
00000000333500005500000033350000000053333335b3b50053335555533350000000553335000000000b003335550000005b3b533355b500505b3bb3b55333
00000000545000005b50000054b550000000054554553335000545b55b554500000005b554b550005b55b3b054555b500000533305455b3b05b5533333355545
0000000051500000b3b500005b3b5000000005155155545000051b3bb3b5150000005b3b5b3b5000b3b533355155b3b500005545051553335b3b55455455b515
000000005500000033350000533350000000055505555150000053333335500000005333533350003335545555553335000005150050554553335515515b3b55
00000000000000005455000055450000000000050000555000005545545500000005554555455000545551555555545500000555000005155545555555533355
00000000000000005155000055150000000000000000000000005515515000000055551555150000515555555555515500000555000000555515555555554555
0000000066d00000000000006667d00000000d66666666660000d66666666666000000006667d000000000006667d0000000d6666666666600dd766666666666
000000006d100000000000006667d000000001d6666666660000d66666666666000000006667d0000000000066667d000000d666666666660d77666666666666
00000000d1000000000000006667d0000000001d666666660000d66666666666000000006667d00000000000666667d00000d66666666666d766666666666666
0000000010000000000000006667d00000000001dddddddd0000d66666666666000000006667d000dddddddd6666667d0000d666666666667666666666666666
0000000000000000dd0000006667d00000000000111111110000d6666666666d0000000d6667d00077777777666666670000d666d66666666666666666666666
000000000000000077d000006667d00000000000000000000000d666666666d1000000d76667d00066666666666666660000d6661d6666666666666666666666
0000000000000000667d00006667d00000000000000000000000d66666666dd000000d766667d00066666666666666660000d66611d666666666666666666666
0000000000000000667d00006667d00000000000000000000000d6666666d1100000d7666667d00066666666666666660000d666011d66666666666666666666
00000000cccc000000000000cc00000000cccccccccccccc000ccccccccccccc00000000cccccc0000000000cccccc000c0ccccccc0ccccc00000ccccccccccc
00000000cccccc0000000000ccc0000000000cc0cccccccc0ccccccccccccc0c00000000c0cc00000cc0c000cccc00000000cccccccc00ccc0cccc0ccccccccc
00000000c0c0000000000000ccccc00000c0ccccc0cc000c00c0cccccccccccc00000000ccccccc000000000cccccc0c00ccc0cc00cccccc000ccccccccccccc
00000000ccccc0c0000000000ccc000000000000ccccccccccccccccccc00c00000cc000ccc0c000cccccccccc00c000000cccccc000cccc0ccccccccccccccc
0000000000000000cccc0000cccccc00000000000000000000ccc00cccccccc0000000cccccccc00c0cc000ccccccccc0ccc00cc00cccccc00cc0ccccccccccc
0000000000000000ccc00000c00c00000000000000cc00c00ccccccccc0cc0000c0ccccccc00c000ccccccccccccc00c000ccccc00000ccccccccccccccccccc
0000000000000000c0ccc0c0ccccc0c00000000000000000000c0ccccccccc0c0000cc0cccccc0c0cccccccccccccccc00cccc0ccc00cc0cc000cccccccccccc
0000000000000000cccc0000cccc0000000000000000000000ccccccccc0000000cccccccccc0000ccccccccccccccccc000cccc000ccccccccccccccccccccc
70000000000000000000000000000000000007000000000700000000000000000000000000000000000777000070000000000000000000000000000000000000
70000000000000000000000000000000000007700000007700000000000000000000000000000000007000700070000000000000000000000000000000000000
70000000000000000000000000000000000007700000007700000000000000000000000000000000070000000070000000000000000000000000000000000000
70000000000000000000000000000000000007070000070700000000000000000000000000000000070000000070000000000000000000000000000000000000
70000000000000000000000000000000000070070000070070000000000000000000000000000000070000000070000000000000000000000000000000000000
70000000000000000000000000000000000070070000070070000000000000000000000000000000007000000070000000000000000000000000000000000000
70000000777700007000000000700000000070007000700070000077777000707700777000000000000770000070000707000007000000000000000000000000
70000007000070007000070000700000000070007000700070000700000700770077000700000000000007000070007007000007000000000000000000000000
70000070000007000700070007000000000700000707000007007000000070700007000070000000000000700070070000700070000000000000000000000000
70000070000007000700070007000000000700000707000007007777777770700007000070000000000000070077700000700070000000000000000000000000
70000070000007000070707070000000000700000707000007007000000000700007000070000000000000070077000000700070000000000000000000000000
70000070000007000070707070000000000700000070000007007000000000700007000070000000000000070070700000070700000000000000000000000000
70000070000007000070707070000000007000000070000000700700000070700007000070000000000000070070070000070700000000000000000000000000
70000007000070000007000700000000007000000000000000700770000700700007000070000000000000700070007000007000000000000000000000000000
77770000777700000007000700000000007000000000000000700077777000700007000070000000000077000070000700007000000000000000000000000000
00000000000000000000000000000000000000000000000000000000000000000000000000000000000000000000000000070000000000000000000000000000
00000000000000000000000000000000000000000000000000000000000000000000000000000000000000000000000000070000000000000000000000000000
00000000000000000000000000000000000000000000000000000000000000000000000000000000000000000000000000700000000000000000000000000000
00000000000000000000000000000000000000000000000000000000000000000000000000000000000000000000000000700000000000000000000000000000
00000000000000000000000000000000000000000000000000000000000000000000000000000000000000000000000000000000000000000000000000000000
00000000000000000000000000000000000000000000000000000000000000000000000000000000000000000000000000000000000000000000000000000000
00000000000000000000000000000000000000000000000000000000000000000000000000000000000000000000000000000000000000000000000000000000
00000000000000000000000000000000000000000000000000000000000000000000000000000000000000000000000000000000000000000000000000000000
00000000000000000000000000000000000000000000000000000000000000000000000000000000000000000000000000000000000000000000000000000000
33333333333333333333333333333333333333333333333333333333333333330000000000000000000000000000000000000000000000000000000033dddd33
33333333333333333333333333333333333333333333333333333333333333330000000000000000000000000000000000000000000000000000000034888843
33333333333333333333333333333333333333333333333333333333333333330000000000000000000000000000000000000000000000000000000032499423
33333333333333333333333333333333333333333333333333333333333333330000000000000000000000000000000000000000000000000000000032488423
33333333333333333333333333355333333333333333333333333333333333330000000000000000000000000000000000000000000000000000000034488443
33333333333333333333333333355333333333333333333333333333333333330000000000000000000000000000000000000000000000000000000032499423
33333333333333333333333333511533333333333333333333333333333333330000000000000000000000000000000000000000000000000000000035488453
33333333333333333333333333511533333333333333333333333333333333330000000000000000000000000000000000000000000000000000000033555533
33333333333333333333333335111153333333333333333333333333333333330000000000000000000000000000000000000000000000000000000033dddd33
33333333333333333333333335111153333333333333333333333333333333330000000000000000000000000000000000000000000000000000000034000043
33333333333333333333333351111115333333333333333333333333333333330000000000000000000000000000000000000000000000000000000032555523
33333333333333333333333511111111533333333333333333333333333333330000000000000000000000000000000000000000000000000000000032488423
33333333333333333333333511111111533333333333333333333333333333330000000000000000000000000000000000000000000000000000000034488443
33333333333333333333335111111111153333333333333333333333333333330000000000000000000000000000000000000000000000000000000032499423
33333333333333333333335dddddddddd53333333333333333333333333333330000000000000000000000000000000000000000000000000000000035488453
333333333333333333333511d1111111115333333333333333333333333333330000000000000000000000000000000000000000000000000000000033555533
33333333333333333333351d11111111115333333333333333333333333333330000000000000000333333333333333333333333333333333333333333333333
33333333333333333333511d11111111111533333333333333333333333333330000000000000000333aa3333333383333888833333003333888333333833333
3333333333333333333511d111111111111153333333333333333333333333330000000000000000338aa333333aa833388888833303303338a8333338883833
3333333333333333333511d11111111111115333333333333333333333333333000000000000000033883333333a883338888853388330333888388833838883
333333333333333333511d11111111111111153333333333333333333333333300000000000000003388833333888333388888533a833033330038a833003833
333333333333333333511d1111111111111115333333333333333333333333330000000000000000333883333333033338888553333303333330088833300333
33333333333333333511d111cccccccc111111533333333333333333333333330000000000000000333888333330333333555533333003333330333333303333
3333333333333333511d1111c777777c111dddd53333333333333333333333330000000000000000333333333333333333333333333333333333333333333333
3333333333333333511d1111cccccccc111d11153333333333333333333333333333833300000000333333333333333333333333333333333333333333333333
333333333333333511d1111111111111111d11115333333333333333333333333333833300000000333333333333333333333333333333333333333333333333
333333333333333511d11111111111111111d1115333333333333333333333333333883300000000333333333333333333333333333333333333333333333333
33333333333333511d111111111111111111d1111533333333333333333333333338883300000000333388333333333333333333333303333333333333333333
33333333333333511d1111111111111111111d111533333333333333333333333338883300000000333888333333033333333333333030333300333333003333
33333333333335ddddddddddddd1111111111d111153333333333333333333333838888300000000333883333333033333333333333330333330033333300333
333333333333511111111111111d1111111111d11115333333333333333333333838888300000000333888333330333333333333333003333330333333303333
3333333333335111111111111111d111111111d11115333333333333333333333333333300000000333333333333333333333333333333333333333333333333
33333333333511111111111111111ddddddddddddddd533333333333333333333333333335555553333333330000000033311133333155333333333333315133
333333333335111111111111111111111111111111115333333333333333333333333333d755557d3357753300000000315d6d1333155513333316d131dd6d13
333333333351111111111111111111111111111111111533333333333333333333335555dd7777dd357dd753000000001d66d55131d5651333156d6515556653
3333333333555555555555555555555555555555555555333333333333333333333d7777dd7557dd67d77d7300000000566dd6753d6dd5533365d5d1555dd6d1
3333333333333333333333333333333333333333333333333333333333333333333d7777dd7557dd67677673000000006d5d555531d6d653356ddd531555dd61
333333333333333333333333333333333333333333333333333333333333333333336666dd7777dd36766763000000005d55511333d67653315d661315556771
333333333333333333333333333333333333333333333333333333333333333333333333d766667d336776330000000015513333331d6d1333d6d53335567713
3333333333333333333333333333333333333333333333333333333333333333333333333660066b333333330000000033333333333113333331133331156133
33333333333333333333333333333333333333333333333333333333333333330000000033377333000000000000000000000000000000000000000000000000
33333333333333333333333333333333333333333333333333333333333333330000000033366333000000000000000000000000000000000000000000000000
33333333333333333333333333333333333333333333333333333333333333330000000033355333000000000000000000000000000000000000000000000000
33333333333333333333333333333333333333333333333333333333333333330000000033333333000000000000000000000000000000000000000000000000
33333333333333333333333333333333333333333333333333333333333333330000000033333333000000000000000000000000000000000000000000000000
33333333333333333333333333333333333333333333333333333333333333330000000033333333000000000000000000000000000000000000000000000000
33333333333333333333333333333333333333333333333333333333333333330000000033333333000000000000000000000000000000000000000000000000
33333333333333333333333333333333333333333333333333333333333333330000000033333333000000000000000000000000000000000000000000000000
33333333333333333333333333333333333333333333333333333333333333330000000000000000000000000000000000000000000000003333333333333333
33333333333333333333333333333333333333333333333333333333333333330000000000000000000000000000000000000000000000003767671333337713
33333333333333333333333333333333333333333333333333333333333333330000000000000000000000000000000000000000000000007677767133377713
33333333333333333333333333333333333333333333333333333333333333330000000000000000000000000000000000000000000000003767671333377133
33333333333333333333333333333333333333333333333333333333333333330000000000000000000000000000000000000000000000003367613333713333
33333333333333333333333333333333333333333333333333333333333333330000000000000000000000000000000000000000000000003336133337133333
33333333333333333333333333333333333333333333333333333333333333330000000000000000000000000000000000000000000000003333333333333333
33333333333333333333333333333333333333333333333333333333333333330000000000000000000000000000000000000000000000003333333333333333
333833333333333333333333333333333337713333777133333333333f3333333f33333300000000000000000000000033367333333673333336733300080000
332823333337133333333333333333333337713337163713333333333d3333333d333333000000000000000000000000433493342332e3322332833200080000
338083333777771337717713333333333777171371676371333333333933333339333333000000000000000000000000499669942ee66ee22886688200000000
3280823337575713377777133333333337177133767676713333333335333333539333330000000000000000000000003490794332e07e233280782388000880
38888833377577133777771333333333337713337167637133333333333333333333333300000000000000000000000033350333333503333335033300000000
28808823337771333377713333333333771371333716371333333333333333333333333300000000000000000000000033366333333663333336633300080000
88888883333713333337133333333333333371333377713333333333333333333333333300000000000000000000000033399333333ee3333338833300080000
33333333333333333333333333333333333333333333333333333333333333333333333300000000000000000000000033344333333223333332233300000000
